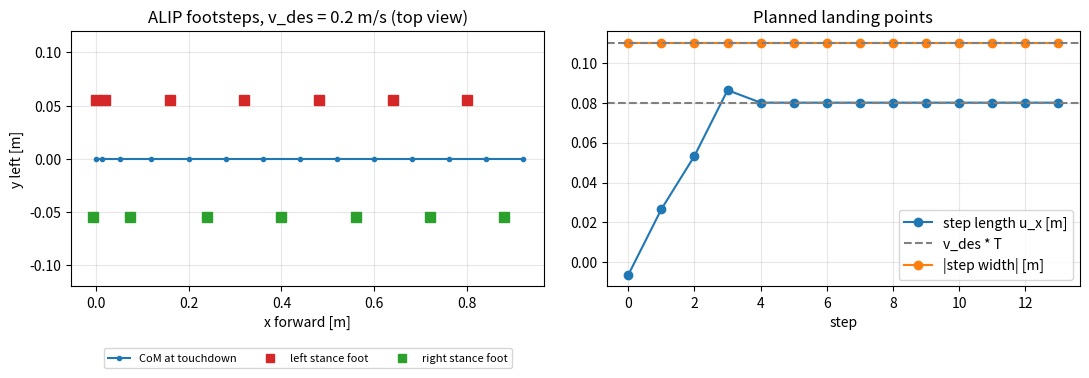
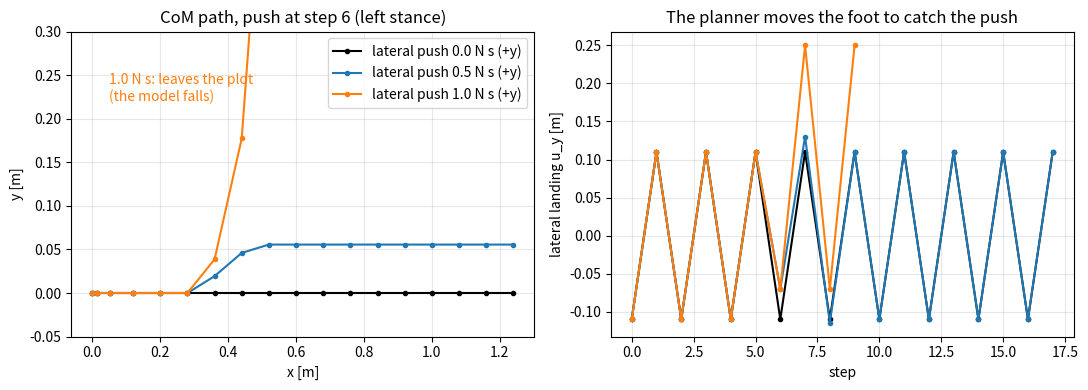
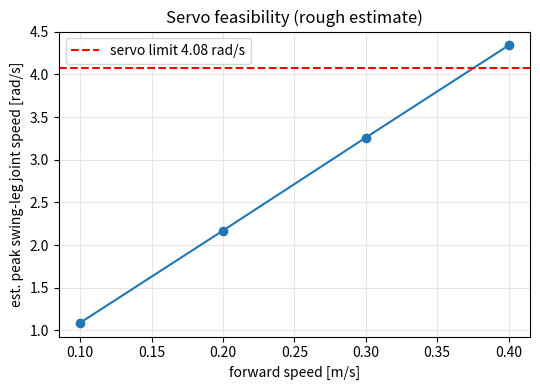

Write the Python code that produced these figures, in order.
"""
Offline ALIP footstep prototype for Robonion (no Isaac, numpy + matplotlib only).

Model: Gong & Grizzle, "Angular Momentum about the Contact Point for Control of Bipedal Locomotion:
Validation in a LIP-based Controller", arXiv:2008.10763, Eq. (7), (8), (14), (15).

Per axis the state is (position of the CoM relative to the stance foot, angular momentum about the stance foot):
  sagittal  (x, Ly):   x_dot =  Ly/(mH),  Ly_dot =  m g x        (paper Eq. 7)
  lateral   (y, L'):   y_dot =  L'/(mH),  L'_dot  =  m g y        with L' = -Lx  (derived, see README)
Both axes therefore share one linear system  d/dt [pos, L] = [[0, 1/(mH)], [m g, 0]] [pos, L].

Angular momentum about the contact point does not jump when the stance foot changes (CoM at constant height),
so at touchdown only the position is re-referenced:  pos_new = pos_end - u,  L_new = L_end,
u = landing position of the swing foot relative to the old stance foot.

Foot placement (paper Eq. 15) with the predicted end-of-step momentum L_hat and the desired momentum at the end of
the NEXT step L_des:
  pos_new = (L_des - cosh(lT) L_hat) / (m H l sinh(lT)),   l = sqrt(g/H)

Steady-state L_des for a periodic gait (derived here, checked numerically in selfcheck()):
  sagittal, step length d = v T:       Ly_des = m H l coth(lT/2) d / 2
  lateral, step width w, stance side s (+1 left, -1 right):  L'_des = s * m H l tanh(lT/2) w / 2

ASSUMPTIONS (not from the paper or the robot; replace with measured values):
  - one inverted-pendulum period T = single support + double support = 0.4 s (Robonion gait: 0.3 + 0.1), the
    double support is folded into the stance period (instant foot switch)
  - CoM height H = 0.48 m (the value hard-coded in Iqbal's nmpc.py), mass 7.933 kg (sum of the link masses in
    assets/robonionv2_controller.urdf)
  - reach limits U_MAX_X, U_MAX_Y_OUT, W_MIN, leg length L_LEG: rough numbers from the 0.2 m + 0.2 m parallelogram
    legs and the 0.11 m hip spacing in references/docs/joint_info.md
  - swing foot on a minimum-jerk path in T_swing; joint speed = (foot speed relative to the moving CoM) / leg length,
    which ignores knee flexion, foot lift and the passive parallelogram coupling: an order-of-magnitude check
"""

from __future__ import annotations

import json
import math
import sys
from dataclasses import dataclass, field
from pathlib import Path

import matplotlib

matplotlib.use("Agg")
import matplotlib.pyplot as plt
import numpy as np

G = 9.81
SERVO_LIMIT = 4.08  # rad/s, front-thigh / hip-roll servos (references/docs/joint_info.md)


@dataclass
class P:
    m: float = 7.933
    H: float = 0.48
    T: float = 0.40  # period between touchdowns [s]
    T_swing: float = 0.30  # time the swing foot is in the air [s]
    t_replan: float = 0.20  # re-plan the landing point this long after touchdown [s]
    w: float = 0.11  # nominal lateral distance between the feet [m]
    u_max_x: float = 0.20  # max sagittal landing distance from the stance foot [m]
    u_max_y_out: float = 0.25  # max lateral landing distance [m]
    w_min: float = 0.07  # min lateral foot-to-foot distance (sole width 0.067 m) [m]
    l_leg: float = 0.38  # effective hip-to-sole length used to turn foot speed into joint speed [m]
    adapt: bool = True  # False: always land on the nominal footprint (no ALIP feedback)
    limits: bool = True
    ell: float = field(init=False)

    def __post_init__(self):
        self.ell = math.sqrt(G / self.H)


def A(p: P, t: float) -> np.ndarray:
    """State transition of [pos, L] over time t (paper Eq. 8)."""
    c, s = math.cosh(p.ell * t), math.sinh(p.ell * t)
    k = p.m * p.H * p.ell
    return np.array([[c, s / k], [k * s, c]])


def L_des_sagittal(p: P, v: float) -> float:
    return p.m * p.H * p.ell / math.tanh(p.ell * p.T / 2) * v * p.T / 2


def L_des_lateral(p: P, side: int) -> float:
    """Desired L' at the end of a step whose stance foot is `side` (+1 left, -1 right)."""
    return -side * p.m * p.H * p.ell * math.tanh(p.ell * p.T / 2) * p.w / 2


def place(p: P, state_t: np.ndarray, t: float, L_des: float) -> float:
    """CoM position relative to the NEW stance foot that gives L_des at the end of the next step (Eq. 14 + 15)."""
    rest = p.T - t
    pos_end, L_end = A(p, rest) @ state_t
    k = p.m * p.H * p.ell
    return (L_des - math.cosh(p.ell * p.T) * L_end) / (k * math.sinh(p.ell * p.T)), pos_end


def landing_point(p: P, sag: np.ndarray, lat: np.ndarray, t: float, side: int, v_des: float) -> tuple[float, float]:
    """THE function to reuse in the real controller.

    sag = (x, Ly), lat = (y, L') measured t seconds after touchdown, expressed relative to the stance foot (x forward,
    y left, L' = -Lx); side = +1 left / -1 right stance foot; v_des = commanded forward speed.
    Returns the landing point (ux, uy) of the swing foot relative to the stance foot, clipped to the reach limits."""
    x_new, x_end = place(p, np.asarray(sag, float), t, L_des_sagittal(p, v_des))
    y_new, y_end = place(p, np.asarray(lat, float), t, L_des_lateral(p, -side))
    ux, uy = x_end - x_new, y_end - y_new
    if not p.adapt:
        ux, uy = v_des * p.T, -side * p.w
    if p.limits:
        ux = float(np.clip(ux, -p.u_max_x, p.u_max_x))
        uy = float(np.clip(-side * uy, p.w_min, p.u_max_y_out)) * (-side)
    return float(ux), float(uy)


def simulate(
    p: P,
    v_des: float = 0.2,
    n_steps: int = 14,
    push: dict | None = None,
    ramp_steps: int = 3,
    heading_bias_deg: float = 0.0,
):
    """Walk n_steps. push = {step, t, Jx, Jy} impulse [N s] at time t of that step (stance foot frame).

    Returns a dict with the CoM / foot paths in a world frame (x forward, y left, left stance first) and the
    per-step diagnostics. `failed` is set when the CoM leaves +-0.6 m of the stance foot or a servo limit is hit."""
    side = +1  # stance foot: +1 left, -1 right
    sag = np.array([0.0, 0.0])
    # lateral sway already running: start on the periodic orbit (a standstill needs a weight-shift phase that
    # this model does not have); sagittal axis starts at rest and ramps up to v_des
    lat = np.array([-p.w / 2, p.m * p.H * p.ell * math.tanh(p.ell * p.T / 2) * p.w / 2])
    foot = np.array([0.0, p.w / 2])  # world position of the stance foot, left foot first
    prev_u = np.array([0.0, side * p.w])  # where the previous foot landed relative to the previous stance foot
    com_t, com_xy, feet_xy, log = [], [], [], []
    t_abs = 0.0
    failed, reason = False, ""
    for k in range(n_steps):
        v = v_des * min(1.0, (k + 1) / ramp_steps)
        t_push = push["t"] if push and push["step"] == k else None
        # integrate until the replanning time (with the push in between, if any)
        segs = [(0.0, p.t_replan)]
        if t_push is not None and t_push < p.t_replan:
            segs = [(0.0, t_push), (t_push, p.t_replan)]
        t_now = 0.0
        for a, b in segs:
            sag, lat = A(p, b - t_now) @ sag, A(p, b - t_now) @ lat
            t_now = b
            if t_push is not None and abs(b - t_push) < 1e-12 and a == 0.0 and len(segs) == 2:
                sag[1] += p.H * push["Jx"]
                lat[1] += p.H * push["Jy"]  # L' = -Lx, Delta Lx = -H Jy
        # re-plan with the state at t_replan
        v_com = np.array([sag[1], lat[1]]) / (p.m * p.H)
        ux, uy = landing_point(p, sag, lat, p.t_replan, side, v)
        # finish the step (a push after the replanning time is felt, but the target is already fixed)
        if t_push is not None and t_push >= p.t_replan:
            sag, lat = A(p, t_push - p.t_replan) @ sag, A(p, t_push - p.t_replan) @ lat
            sag[1] += p.H * push["Jx"]
            lat[1] += p.H * push["Jy"]
            sag, lat = A(p, p.T - t_push) @ sag, A(p, p.T - t_push) @ lat
        else:
            sag, lat = A(p, p.T - p.t_replan) @ sag, A(p, p.T - p.t_replan) @ lat
        # swing foot travel and the servo check: the foot moves from where the previous stance foot is (-prev_u)
        # to the landing point u, on a minimum-jerk path in T_swing; the hip moves with the CoM, so what the leg
        # joints see is the foot speed relative to the CoM (hip pitch for x, hip roll for y)
        travel = np.array([ux, uy]) + prev_u
        sgrid = np.linspace(0.0, 1.0, 61)
        prof = 30 * sgrid**2 * (1 - sgrid) ** 2
        rel = travel[None, :] / p.T_swing * prof[:, None] - v_com[None, :]
        peak_joint = float(np.abs(rel).max() / p.l_leg)
        # world-frame bookkeeping (optional heading bias rotates the commanded forward direction)
        com_world = foot + np.array([sag[0], lat[0]])
        com_t.append(t_abs + p.T)
        com_xy.append(com_world.copy())
        feet_xy.append(foot.copy())
        log.append(
            dict(step=k, side=side, ux=ux, uy=uy, x_end=float(sag[0]), y_end=float(lat[0]), L_end=float(sag[1]),
                 Lp_end=float(lat[1]), peak_joint=float(peak_joint))
        )
        if peak_joint > SERVO_LIMIT and p.limits:
            failed, reason = True, f"servo limit {peak_joint:.2f} rad/s at step {k}"
        # touchdown: switch stance foot
        foot = foot + np.array([ux, uy])
        sag = np.array([sag[0] - ux, sag[1]])
        lat = np.array([lat[0] - uy, lat[1]])
        prev_u = np.array([ux, uy])
        side = -side
        t_abs += p.T
        if abs(sag[0]) > 0.6 or abs(lat[0]) > 0.6:
            failed, reason = True, f"CoM {sag[0]:+.2f},{lat[0]:+.2f} m from the stance foot at step {k}"
            break
    return dict(t=np.array(com_t), com=np.array(com_xy), feet=np.array(feet_xy), log=log, failed=failed, reason=reason)


def selfcheck(p: P) -> dict:
    """Closed-form periodic orbit vs. simulation: steady-state x0 = -d/2, y0 = -w/2 and the formulas above."""
    v = 0.3
    r = simulate(p, v_des=v, n_steps=40, ramp_steps=1)
    d_steady = np.mean([s["ux"] for s in r["log"][-10:]])
    w_steady = np.mean([abs(s["uy"]) for s in r["log"][-10:]])
    speed = (r["com"][-1, 0] - r["com"][-11, 0]) / (10 * p.T)
    # linearization check of the ODE against the paper's matrix exponential
    M = np.array([[0, 1 / (p.m * p.H)], [p.m * G, 0]])
    w_, V = np.linalg.eig(M)
    Aexp = (V @ np.diag(np.exp(w_ * 0.17)) @ np.linalg.inv(V)).real
    err = float(np.abs(Aexp - A(p, 0.17)).max())
    return dict(step_length=float(d_steady), expected_step_length=v * p.T, step_width=float(w_steady),
                expected_step_width=p.w, mean_speed=float(speed), expected_speed=v, matrix_exp_error=err)


def max_push(p: P, direction: str, side_step: int = 6, t_push: float = 0.15, v_des: float = 0.2) -> float:
    """Largest impulse [N s] (bisection) after which the 14-step walk still succeeds. Push at time t_push of
    step `side_step` (even steps: left stance)."""
    def ok(J):
        push = dict(step=side_step, t=t_push, Jx=0.0, Jy=0.0)
        push[{"x+": "Jx", "x-": "Jx", "y+": "Jy", "y-": "Jy"}[direction]] = J if direction[1] == "+" else -J
        return not simulate(p, v_des=v_des, n_steps=side_step + 12, push=push)["failed"]

    lo, hi = 0.0, 20.0
    if not ok(0.0):
        return 0.0
    if ok(hi):
        return hi
    for _ in range(40):
        mid = (lo + hi) / 2
        lo, hi = (mid, hi) if ok(mid) else (lo, mid)
    return lo


def main(out: Path):
    out.mkdir(parents=True, exist_ok=True)
    p = P()
    res: dict = {"assumptions": {k: getattr(p, k) for k in ("m", "H", "T", "T_swing", "t_replan", "w", "u_max_x",
                                                            "u_max_y_out", "w_min", "l_leg")}}
    res["selfcheck"] = selfcheck(p)

    # ---- Figure 1: nominal walk, 0.2 m/s
    r = simulate(p, v_des=0.2, n_steps=14)
    fig, ax = plt.subplots(1, 2, figsize=(11, 4))
    ax[0].plot(r["com"][:, 0], r["com"][:, 1], "-o", ms=3, label="CoM at touchdown")
    for i, f in enumerate(r["feet"]):
        ax[0].plot(f[0], f[1], "s", color="tab:red" if i % 2 == 0 else "tab:green", ms=7)
    ax[0].plot([], [], "s", color="tab:red", label="left stance foot")
    ax[0].plot([], [], "s", color="tab:green", label="right stance foot")
    ax[0].set_xlabel("x forward [m]"); ax[0].set_ylabel("y left [m]"); ax[0].set_ylim(-0.12, 0.12)
    ax[0].legend(loc="upper center", bbox_to_anchor=(0.5, -0.22), ncol=3, fontsize=8)
    ax[0].set_title("ALIP footsteps, v_des = 0.2 m/s (top view)"); ax[0].grid(alpha=0.3)
    ax[1].plot([s["ux"] for s in r["log"]], "-o", label="step length u_x [m]")
    ax[1].axhline(0.2 * p.T, ls="--", color="gray", label="v_des * T")
    ax[1].plot([abs(s["uy"]) for s in r["log"]], "-o", label="|step width| [m]")
    ax[1].axhline(p.w, ls="--", color="gray")
    ax[1].set_xlabel("step"); ax[1].legend(); ax[1].grid(alpha=0.3); ax[1].set_title("Planned landing points")
    fig.tight_layout(); fig.savefig(out / "fig1_nominal_walk.png", dpi=140); plt.close(fig)
    res["nominal_0.2"] = dict(final_speed=float((r["com"][-1, 0] - r["com"][-5, 0]) / (4 * p.T)),
                              max_lateral_com=float(np.abs(r["com"][:, 1]).max()))

    # ---- Figure 2: lateral push recovery
    fig, ax = plt.subplots(1, 2, figsize=(11, 4))
    for J, c in ((0.0, "k"), (0.5, "tab:blue"), (1.0, "tab:orange")):
        rr = simulate(p, v_des=0.2, n_steps=18, push=dict(step=6, t=0.15, Jx=0.0, Jy=J))
        ax[0].plot(rr["com"][:, 0], rr["com"][:, 1], "-o", ms=3, color=c, label=f"lateral push {J} N s (+y)")
        ax[1].plot([s["uy"] for s in rr["log"]], "-o", ms=3, color=c)
    ax[0].set_xlabel("x [m]"); ax[0].set_ylabel("y [m]"); ax[0].legend(); ax[0].grid(alpha=0.3)
    ax[0].set_ylim(-0.05, 0.3); ax[0].text(0.05, 0.22, "1.0 N s: leaves the plot\n(the model falls)", color="tab:orange")
    ax[0].set_title("CoM path, push at step 6 (left stance)")
    ax[1].set_xlabel("step"); ax[1].set_ylabel("lateral landing u_y [m]"); ax[1].grid(alpha=0.3)
    ax[1].set_title("The planner moves the foot to catch the push")
    fig.tight_layout(); fig.savefig(out / "fig2_lateral_push.png", dpi=140); plt.close(fig)

    # ---- Max recoverable impulse, three reach assumptions (N s)
    table = {}
    for name, umax in (("narrow reach 0.15 m", 0.15), ("medium reach 0.25 m", 0.25), ("wide reach 0.35 m", 0.35)):
        q = P(u_max_y_out=umax, u_max_x=min(umax, 0.30))
        table[name] = {d: round(max_push(q, d), 2) for d in ("x+", "x-", "y+", "y-")}
    res["max_push_Ns_by_reach_assumption"] = table
    ol = simulate(P(adapt=False), v_des=0.2, n_steps=14)
    res["open_loop_footsteps_no_push"] = dict(failed=ol["failed"], reason=ol["reason"])

    # ---- Speed sweep and servo feasibility
    rows = []
    for v in (0.1, 0.2, 0.3, 0.4, 0.5):
        rr = simulate(p, v_des=v, n_steps=14)
        div = rr["failed"] and "CoM" in rr["reason"]
        rows.append(dict(v=v, step_length=round(float(np.mean([s["ux"] for s in rr["log"][-6:]])), 3),
                         peak_joint_speed=None if div else round(max(s["peak_joint"] for s in rr["log"][-6:]), 2),
                         failed=rr["failed"], reason=rr["reason"]))
    res["speed_sweep"] = rows
    fig, ax = plt.subplots(figsize=(5.5, 4))
    ok_rows = [r_ for r_ in rows if r_["peak_joint_speed"] is not None]
    ax.plot([r_["v"] for r_ in ok_rows], [r_["peak_joint_speed"] for r_ in ok_rows], "-o")
    ax.axhline(SERVO_LIMIT, color="r", ls="--", label=f"servo limit {SERVO_LIMIT} rad/s")
    ax.set_xlabel("forward speed [m/s]"); ax.set_ylabel("est. peak swing-leg joint speed [rad/s]")
    ax.legend(); ax.grid(alpha=0.3); ax.set_title("Servo feasibility (rough estimate)")
    fig.tight_layout(); fig.savefig(out / "fig3_servo_feasibility.png", dpi=140); plt.close(fig)

    # ---- Which gait timing reaches 0.3-0.4 m/s inside the servo limit? (double support fixed at 0.1 s)
    timing = []
    for T in (0.30, 0.35, 0.40, 0.45, 0.50, 0.60):
        row = dict(T=T, T_swing=round(T - 0.1, 2))
        for v in (0.3, 0.4):
            rr = simulate(P(T=T, T_swing=T - 0.1, t_replan=T / 2), v_des=v, n_steps=16, ramp_steps=3)
            diverged = rr["failed"] and "CoM" in rr["reason"]
            row[f"peak_joint_rad_s_at_{v}"] = None if diverged else round(max(x["peak_joint"] for x in rr["log"][-6:]), 2)
            row[f"note_at_{v}"] = "needs steps beyond the reach limit" if diverged else ""
        timing.append(row)
    res["timing_sweep"] = timing

    # ---- Heading bias -> lateral error (geometry, 5 m walk)
    res["heading_bias_lateral_error_cm_per_5m"] = {f"{b} deg": round(100 * 5 * math.tan(math.radians(b)), 1)
                                                   for b in (0.5, 1, 2, 3, 5)}
    (out / "results.json").write_text(json.dumps(res, indent=2))
    print(json.dumps(res, indent=2))


if __name__ == "__main__":
    main(Path(sys.argv[1]) if len(sys.argv) > 1 else Path("out"))
